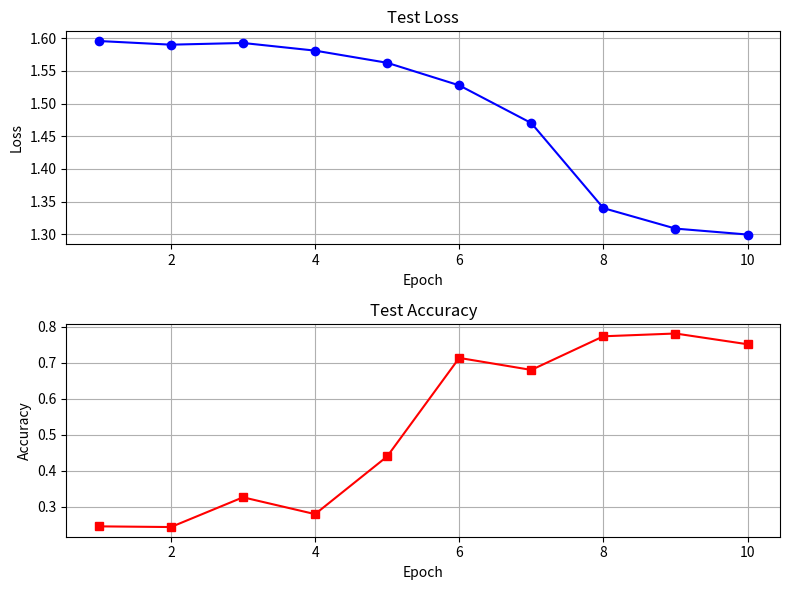

Generate this figure with matplotlib:
import matplotlib.pyplot as plt

# 예시 데이터
epochs = list(range(1, 11))
train_loss = [1.5956, 1.5900, 1.5926 , 1.5809 , 1.5623 , 1.5278 , 1.4701 , 1.3401 , 1.3088, 1.2997]
train_accuracy = [0.2461, 0.2442, 0.3267 , 0.2800 , 0.4400 , 0.7133 , 0.6800 , 0.7733 , 0.7810, 0.7512]

# 서브플롯 생성
fig, axs = plt.subplots(2, 1, figsize=(8, 6))

# Train Loss 그래프
axs[0].plot(epochs, train_loss, 'b-o')
axs[0].set_title('Test Loss')
axs[0].set_xlabel('Epoch')
axs[0].set_ylabel('Loss')
axs[0].grid(True)

# Train Accuracy 그래프
axs[1].plot(epochs, train_accuracy, 'r-s')
axs[1].set_title('Test Accuracy')
axs[1].set_xlabel('Epoch')
axs[1].set_ylabel('Accuracy')
axs[1].grid(True)

# 레이아웃 정리 및 표시
plt.tight_layout()
plt.show()
